10-way image classification set "rvlcdip_preprocessed1" from GitHub (MariamAnwer820/Document-Image-Classification); label vocabulary: ADVE, email, form, letter, memo, news, note, report, resume, scientific document.

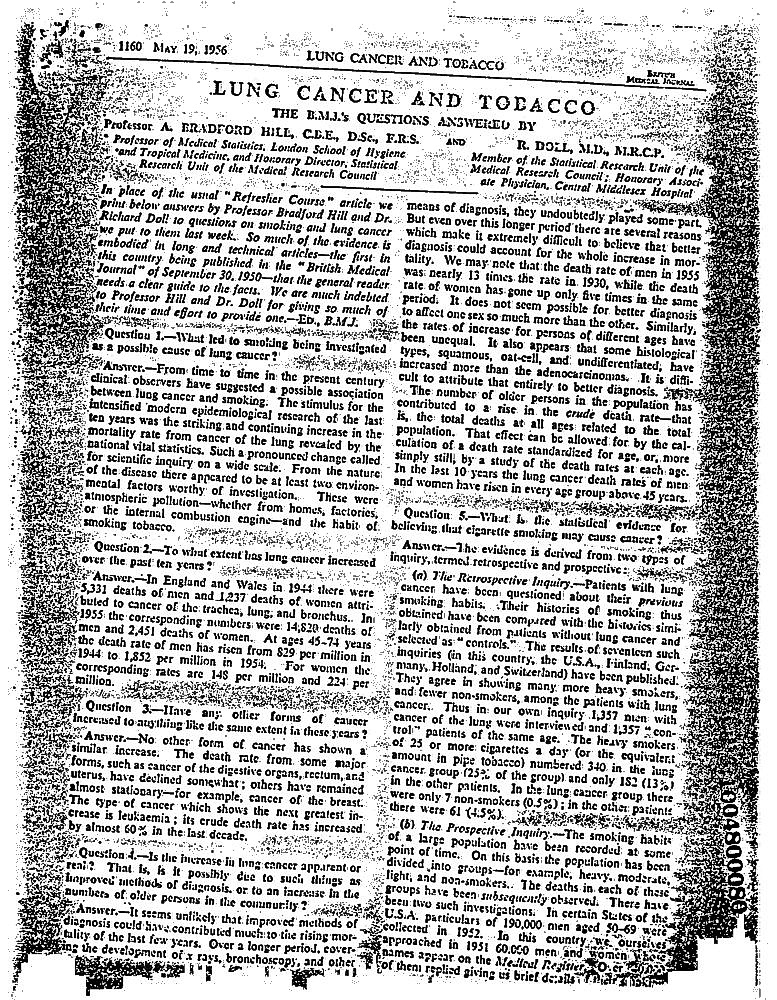
Label: scientific document

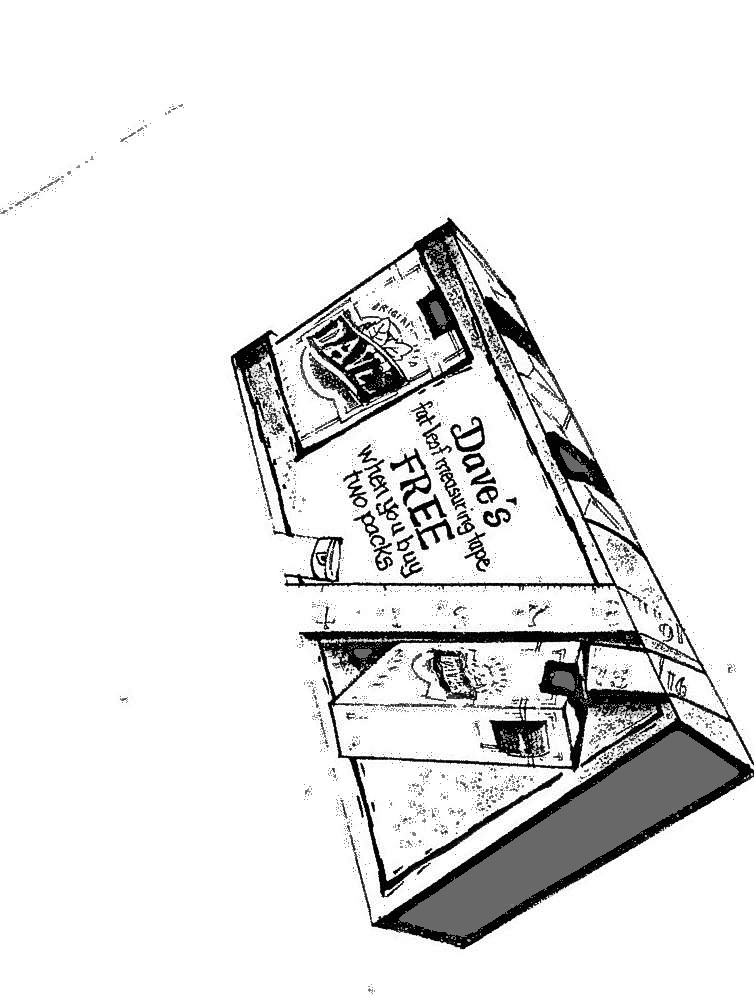
Label: ADVE

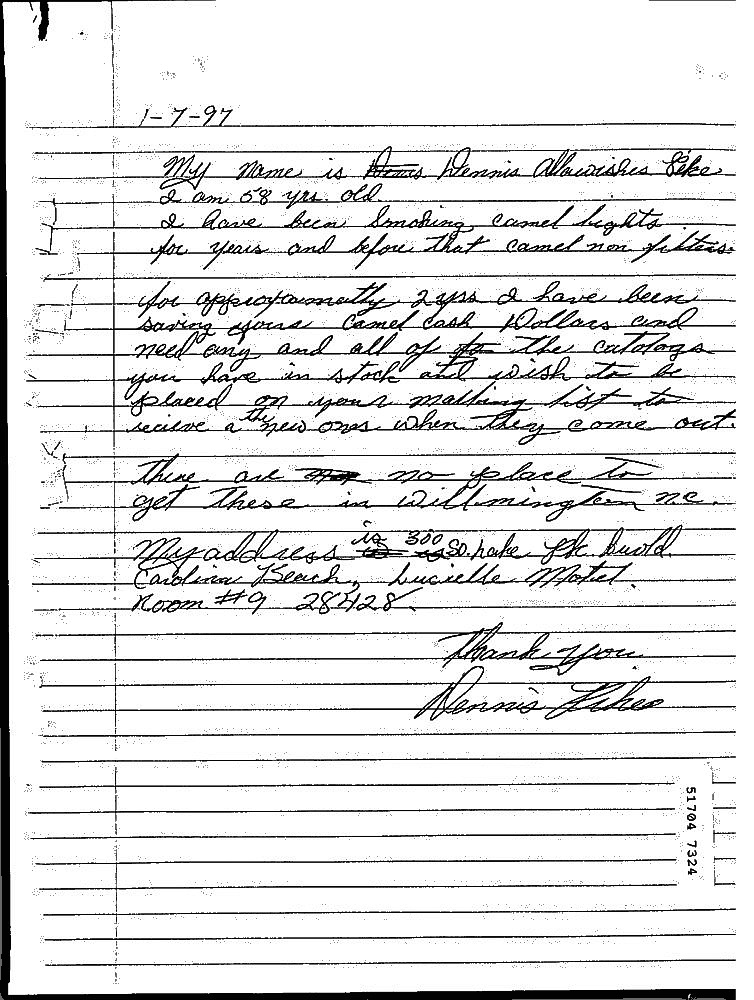
Label: note

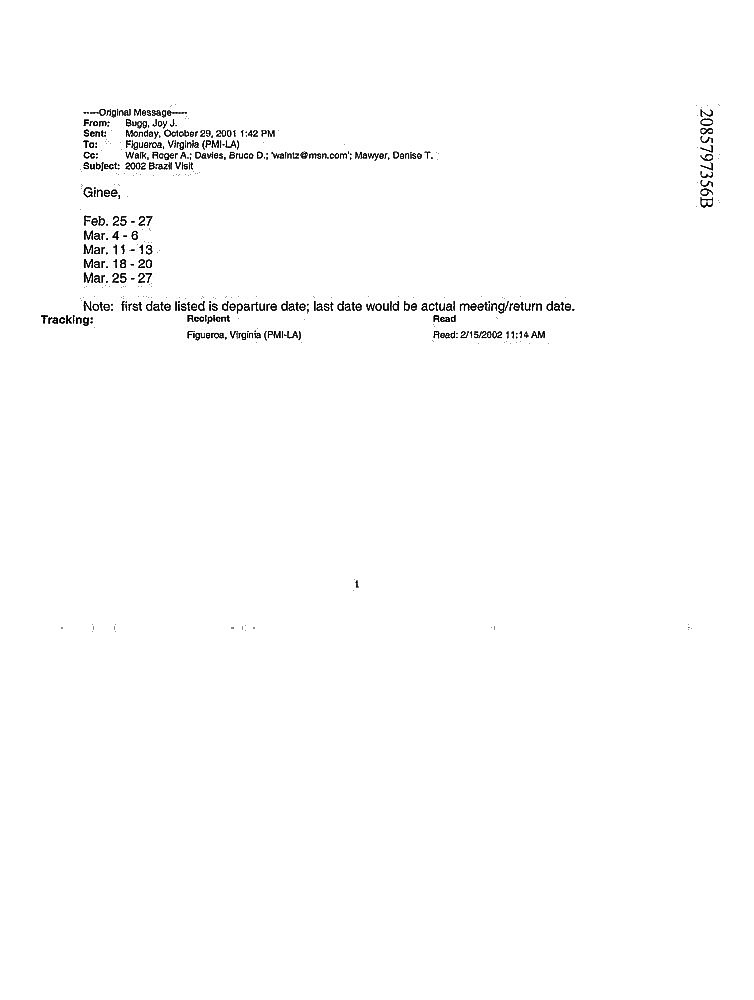
Label: email

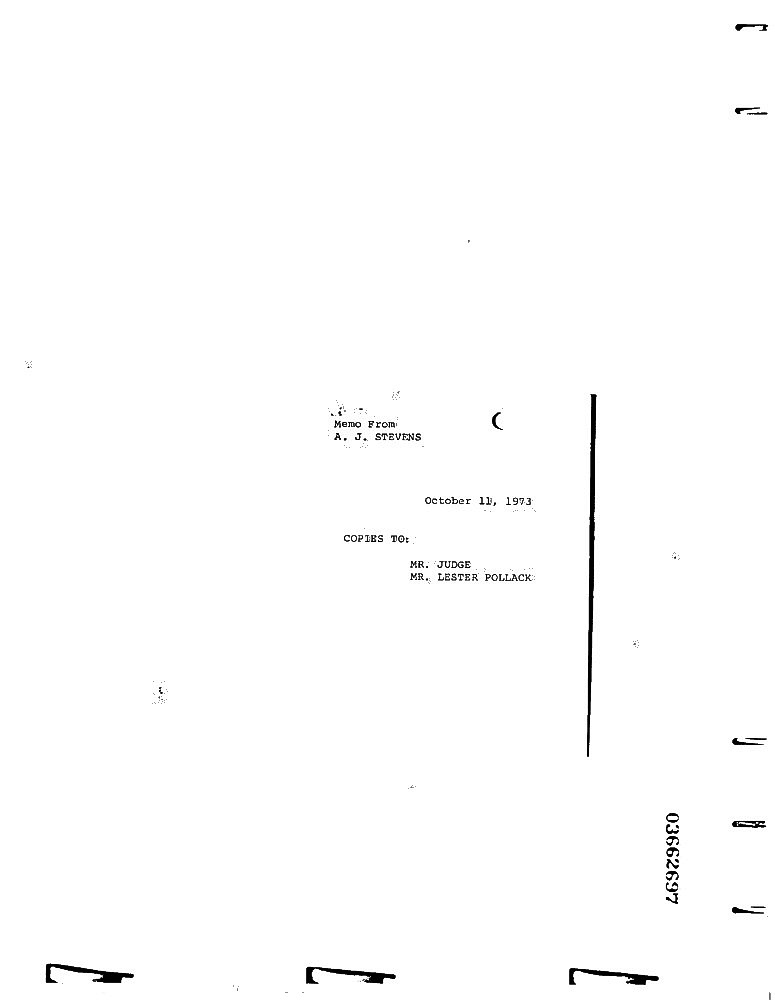
Label: memo

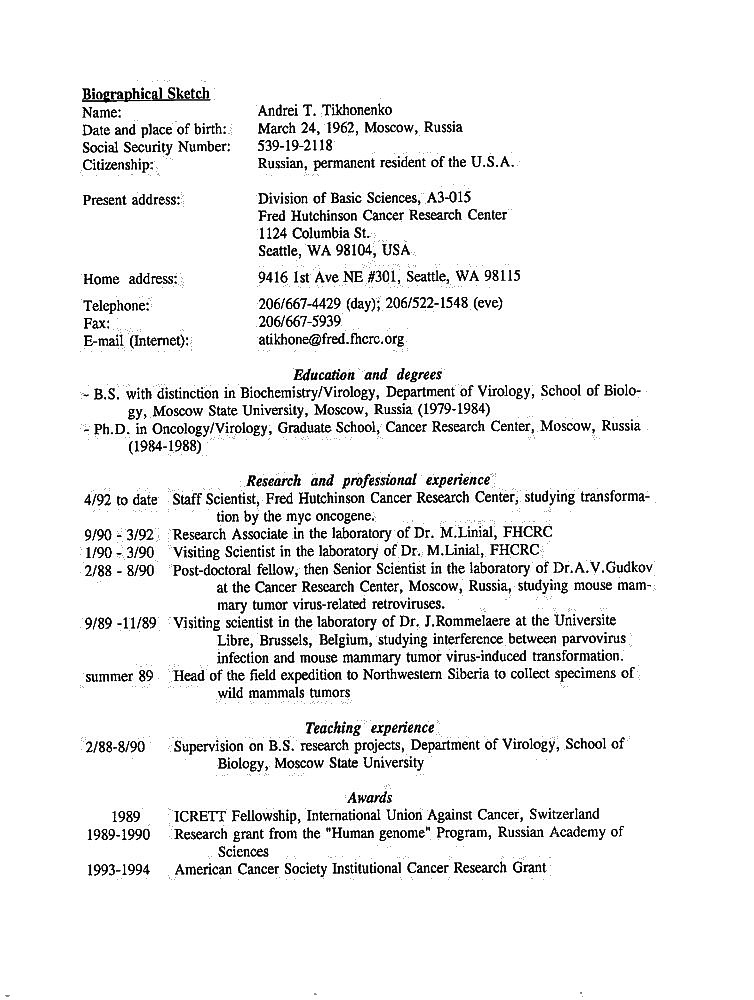
Label: resume
